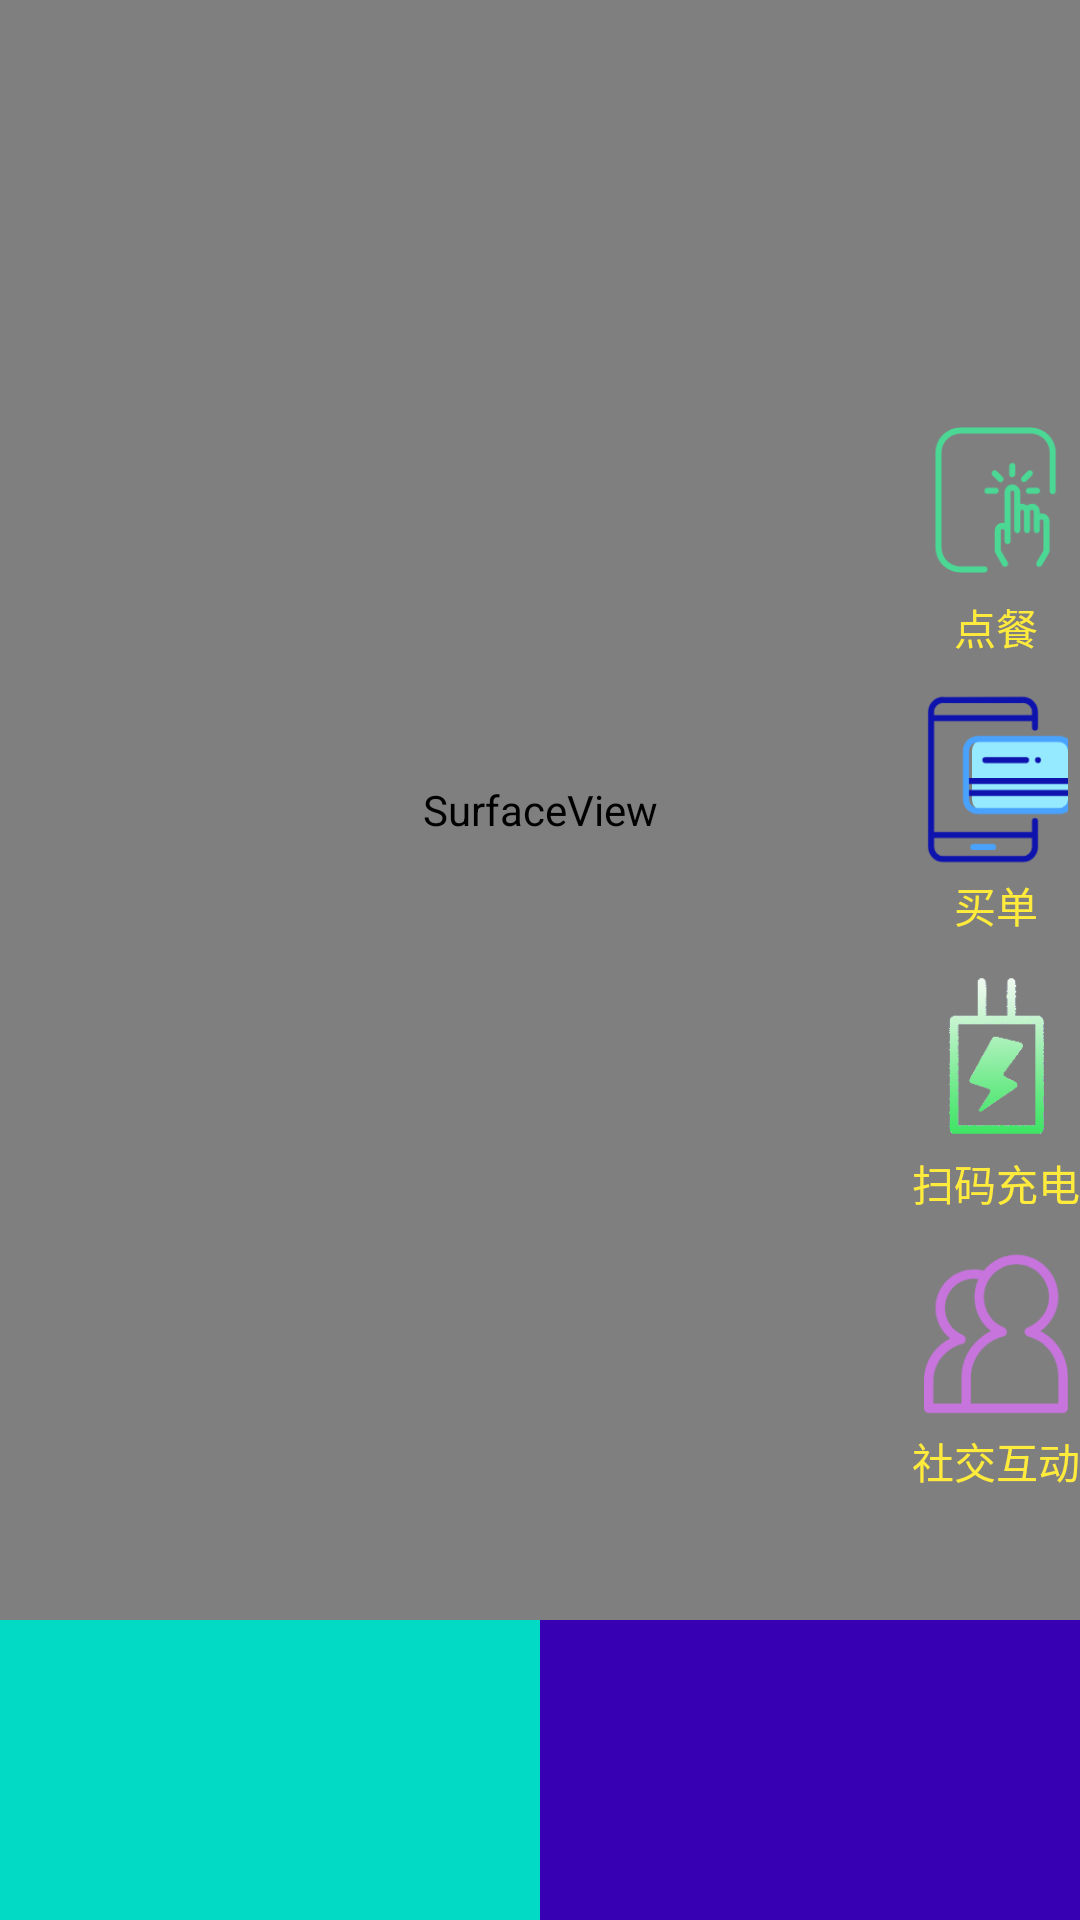

Produce the Android XML layout that renders to this screen, including the resource entries it uses.
<!-- AndroidManifest.xml: application theme AppTheme -->
<!-- res/layout/activity_main.xml -->
<?xml version="1.0" encoding="utf-8"?>
<android.support.constraint.ConstraintLayout xmlns:android="http://schemas.android.com/apk/res/android"
    xmlns:app="http://schemas.android.com/apk/res-auto"
    xmlns:tools="http://schemas.android.com/tools"
    android:layout_width="match_parent"
    android:layout_height="match_parent"
    tools:context=".MainActivity">

    <SurfaceView
        android:id="@+id/vSurfaceView"
        android:layout_width="match_parent"
        android:layout_height="540dp"
        app:layout_constraintEnd_toEndOf="parent"
        app:layout_constraintStart_toStartOf="parent"
        app:layout_constraintTop_toTopOf="parent" />

    <ImageView
        android:id="@+id/ivPublicAd"
        android:layout_width="0dp"
        android:layout_height="0dp"
        android:src="@color/colorAccent"
        app:layout_constraintBottom_toBottomOf="parent"
        app:layout_constraintEnd_toStartOf="@id/ivCompanyAd"
        app:layout_constraintStart_toStartOf="parent"
        app:layout_constraintTop_toBottomOf="@id/vSurfaceView" />

    <ImageView
        android:id="@+id/ivCompanyAd"
        android:layout_width="0dp"
        android:layout_height="0dp"
        android:src="@color/colorPrimaryDark"
        app:layout_constraintBottom_toBottomOf="parent"
        app:layout_constraintEnd_toEndOf="parent"
        app:layout_constraintStart_toEndOf="@id/ivPublicAd"
        app:layout_constraintTop_toBottomOf="@id/vSurfaceView" />

    <RelativeLayout
        android:id="@+id/rlOrder"
        android:layout_width="wrap_content"
        android:layout_height="wrap_content"
        android:layout_marginBottom="8dp"
        app:layout_constraintBottom_toTopOf="@id/rlPayTheBill"
        app:layout_constraintEnd_toEndOf="@id/rlPayTheBill"
        app:layout_constraintStart_toStartOf="@id/rlPayTheBill"
        app:layout_constraintTop_toTopOf="parent"
        app:layout_constraintVertical_chainStyle="packed">

        <ImageView
            android:id="@+id/ivOrder"
            android:layout_width="48dp"
            android:layout_height="64dp"
            android:layout_centerHorizontal="true"
            android:scaleType="centerCrop"
            android:src="@mipmap/ic_order" />

        <TextView
            android:id="@+id/tvOrder"
            android:layout_width="wrap_content"
            android:layout_height="wrap_content"
            android:layout_below="@id/ivOrder"
            android:layout_centerHorizontal="true"
            android:text="点餐"
            android:textColor="#FFEB3B" />
    </RelativeLayout>


    <RelativeLayout
        android:id="@+id/rlPayTheBill"
        android:layout_width="wrap_content"
        android:layout_height="wrap_content"
        android:layout_marginBottom="8dp"
        app:layout_constraintBottom_toTopOf="@id/rlRecharge"
        app:layout_constraintEnd_toEndOf="@id/rlRecharge"
        app:layout_constraintStart_toStartOf="@id/rlRecharge"
        app:layout_constraintTop_toBottomOf="@id/rlOrder">

        <ImageView
            android:id="@+id/ivPayTheBill"
            android:layout_width="48dp"
            android:layout_height="64dp"
            android:layout_centerHorizontal="true"
            android:scaleType="centerCrop"
            android:src="@mipmap/ic_pay_the_bill" />

        <TextView
            android:id="@+id/tvPayTheBill"
            android:layout_width="wrap_content"
            android:layout_height="wrap_content"
            android:layout_below="@id/ivPayTheBill"
            android:layout_centerHorizontal="true"
            android:text="买单"
            android:textColor="#FFEB3B" />

    </RelativeLayout>

    <RelativeLayout
        android:id="@+id/rlRecharge"
        android:layout_width="wrap_content"
        android:layout_height="wrap_content"
        android:layout_marginBottom="8dp"
        app:layout_constraintBottom_toTopOf="@id/rlSocialContact"
        app:layout_constraintEnd_toEndOf="@id/rlSocialContact"
        app:layout_constraintStart_toStartOf="@id/rlSocialContact"
        app:layout_constraintTop_toBottomOf="@id/rlPayTheBill">

        <ImageView
            android:id="@+id/ivRecharge"
            android:layout_width="48dp"
            android:layout_height="64dp"
            android:layout_centerHorizontal="true"
            android:scaleType="centerCrop"
            android:src="@mipmap/ic_recharge" />

        <TextView
            android:id="@+id/tvRecharge"
            android:layout_width="wrap_content"
            android:layout_height="wrap_content"
            android:layout_below="@id/ivRecharge"
            android:layout_centerHorizontal="true"
            android:text="扫码充电"
            android:textColor="#FFEB3B" />
    </RelativeLayout>

    <RelativeLayout
        android:id="@+id/rlSocialContact"
        android:layout_width="wrap_content"
        android:layout_height="wrap_content"
        android:layout_marginBottom="8dp"
        app:layout_constraintBottom_toBottomOf="parent"
        app:layout_constraintEnd_toEndOf="parent"
        app:layout_constraintTop_toBottomOf="@id/rlRecharge">

        <ImageView
            android:id="@+id/ivSocialContact"
            android:layout_width="48dp"
            android:layout_height="64dp"
            android:layout_centerHorizontal="true"
            android:scaleType="centerCrop"
            android:src="@mipmap/ic_social_contacts" />

        <TextView
            android:id="@+id/tvSocialContact"
            android:layout_width="wrap_content"
            android:layout_height="wrap_content"
            android:layout_below="@id/ivSocialContact"
            android:layout_centerHorizontal="true"
            android:text="社交互动"
            android:textColor="#FFEB3B" />
    </RelativeLayout>

    <android.support.constraint.Group
        android:id="@+id/gBtnGroup"
        android:layout_width="wrap_content"
        android:layout_height="wrap_content"
        app:constraint_referenced_ids="rlOrder,rlPayTheBill,rlRecharge,rlSocialContact" />

</android.support.constraint.ConstraintLayout>
<!-- resources referenced by this layout -->
<resources>
  <!-- mipmap ic_order: png bitmap (mipmap-mdpi, 6698 bytes) -->
  <!-- mipmap ic_pay_the_bill: png bitmap (mipmap-mdpi, 5766 bytes) -->
  <!-- mipmap ic_recharge: png bitmap (mipmap-hdpi, 17624 bytes) -->
  <!-- mipmap ic_social_contacts: png bitmap (mipmap-xxhdpi, 8803 bytes) -->
  <style name="AppTheme" parent="Theme.AppCompat.Light.NoActionBar">
          
          <item name="colorPrimary">@color/colorPrimary</item>
          <item name="colorPrimaryDark">@color/colorPrimaryDark</item>
          <item name="colorAccent">@color/colorAccent</item>
      </style>
  <!-- not gathered from this repository: default colours our renderer supplied (Android Studio template values) -->
  <color name="colorPrimary">#FF6200EE</color>
  <color name="colorPrimaryDark">#FF3700B3</color>
  <color name="colorAccent">#FF03DAC5</color>
</resources>
